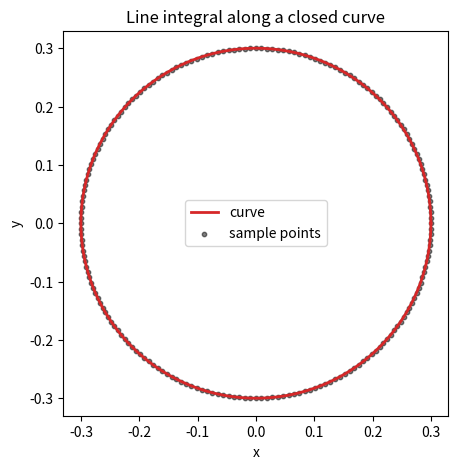
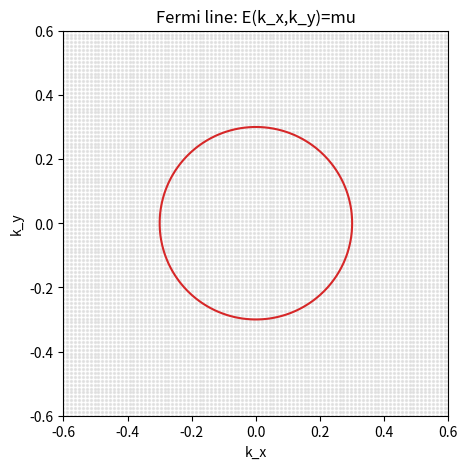

These figures' Python source, in order:
import numpy as np
import matplotlib.pyplot as plt

R = 0.3
num_points = 200
theta = np.linspace(0.0, 2.0 * np.pi, num_points, endpoint=False)

# 圆周上的点坐标
x = R * np.cos(theta)
y = R * np.sin(theta)
points = np.column_stack([x, y])

# 闭合曲线：把第一个点追加到最后
closed_points = np.vstack([points, points[0]])

# 每一小段的长度 ds_i = |p_{i+1} - p_i|
ds = np.linalg.norm(closed_points[1:] - closed_points[:-1], axis=1)

print("点的数量 =", len(points))
print("ds.shape =", ds.shape)
print("数值圆周长 =", ds.sum())
print("解析圆周长 =", 2.0 * np.pi * R)

F = np.ones_like(ds)
line_integral = np.sum(F * ds)

print("integral F ds, F=1 =", line_integral)

mid_points = 0.5 * (closed_points[:-1] + closed_points[1:])
F_mid = 1.0 + mid_points[:, 0]
line_integral_F = np.sum(F_mid * ds)

print("integral (1+x) ds =", line_integral_F)
print("解析上应该等于 2*pi*R，因为圆周上 x 的积分为 0:", 2.0 * np.pi * R)

fig, ax = plt.subplots(figsize=(5, 5))
ax.plot(closed_points[:, 0], closed_points[:, 1], color="tab:red", lw=2, label="curve")
ax.scatter(points[:, 0], points[:, 1], s=10, color="black", alpha=0.5, label="sample points")
ax.set_aspect("equal")
ax.set_xlabel("x")
ax.set_ylabel("y")
ax.set_title("Line integral along a closed curve")
ax.legend()
plt.show()

mesh_size = 100
kx = np.linspace(-0.6, 0.6, mesh_size)
ky = np.linspace(-0.6, 0.6, mesh_size)
kkx, kky = np.meshgrid(kx, ky, indexing="ij")

energy = kkx**2 + kky**2
mu = 0.09

fig, ax = plt.subplots(figsize=(5, 5))
contour = ax.contour(kkx, kky, energy, levels=[mu], colors="tab:red")
ax.scatter(kkx, kky, s=2, color="lightgray", alpha=0.5)
ax.set_aspect("equal")
ax.set_xlabel("k_x")
ax.set_ylabel("k_y")
ax.set_title("Fermi line: E(k_x,k_y)=mu")
plt.show()

segments = [seg for seg in contour.allsegs[0] if len(seg) >= 2]
print("费米线片段数量 =", len(segments))
print("第一条费米线的点数 =", len(segments[0]))

seg = segments[0]

# contour 返回的线通常已经接近闭合；这里显式闭合，保证最后一段也算进去
if np.linalg.norm(seg[0] - seg[-1]) > 1e-12:
    seg = np.vstack([seg, seg[0]])

mid = 0.5 * (seg[:-1] + seg[1:])
ds = np.linalg.norm(seg[1:] - seg[:-1], axis=1)

grad_norm = 2.0 * np.sqrt(mid[:, 0]**2 + mid[:, 1]**2)
integral_delta = np.sum(ds / grad_norm)

print("数值 integral ds/|grad E| =", integral_delta)
print("解析结果 pi =", np.pi)
